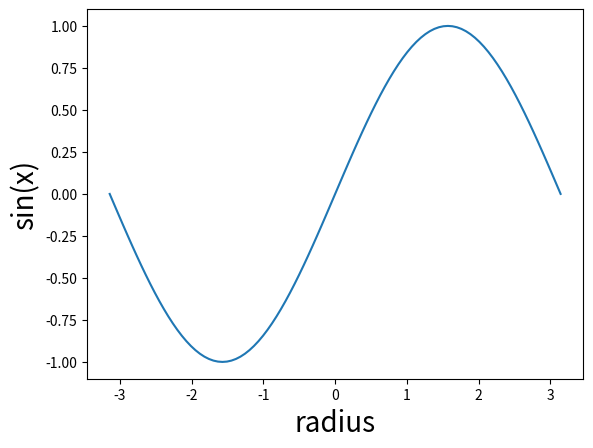

This chart was generated by the following Python code:
# -*- coding: utf-8 -*-
"""
Created on Mon Dec  4 21:31:13 2023

@author: 220318
"""


from sympy import symbols, sin
import numpy as np
import matplotlib.pyplot as plt

A = symbols('A')
k = symbols('k')
x = symbols('x')
omega = symbols('omega')
t = symbols('t')
phi = symbols('phi')

waveFunction_1 = A * sin(k*x - omega*t)
waveFunction_2 = A * sin(k*x + omega*t)

waveFunction_superpositioned = waveFunction_1 + waveFunction_2

print(waveFunction_superpositioned.simplify())


A = 10
k = 1
omega = 0.25

x = np.linspace(-np.pi,np.pi,101)
y = np.sin(x)
plt.plot(x, y)
plt.xlabel("radius",fontsize = 20)
plt.ylabel("sin(x)",fontsize = 20)
plt.show()
